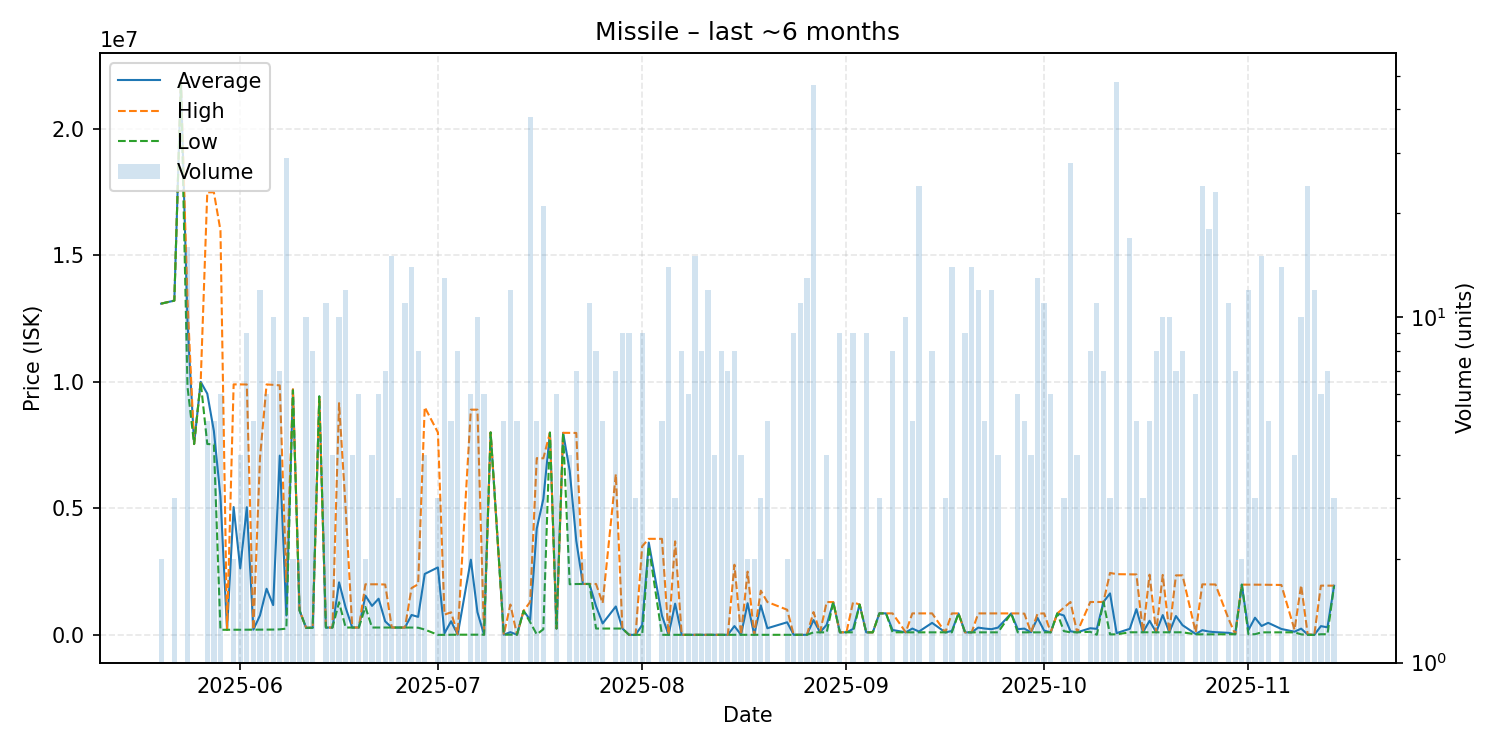

The file beside this chart, header and first rows:
date, average, highest, lowest, order_count, volume
2025-05-20, 13090000, 13090000, 13090000, 2, 2
2025-05-22, 13210000, 13210000, 13210000, 3, 3
2025-05-23, 21900000, 21900000, 21900000, 1, 1
2025-05-24, 12351500, 13200000, 9796000, 5, 16
2025-05-25, 7542000, 7542000, 7542000, 1, 1
2025-05-26, 10000000, 10000000, 10000000, 1, 1
2025-05-27, 9532200, 17490000, 7543000, 4, 5
2025-05-28, 8058020, 17490000, 7528500, 5, 5
2025-05-29, 5462133, 15985000, 200700, 3, 6
2025-05-30, 200900, 200900, 200900, 1, 1
2025-05-31, 5050900, 9899000, 202800, 2, 2
2025-06-01, 2626625, 9898000, 202800, 3, 4
2025-06-02, 5044333, 9896000, 203500, 5, 9
2025-06-03, 205620, 205900, 205550, 3, 5
2025-06-04, 772433, 7000000, 206300, 4, 12
2025-06-05, 1822717, 9896000, 208700, 5, 6
2025-06-06, 1176950, 9882000, 209600, 5, 10
2025-06-07, 7083371, 9860000, 218800, 7, 7
2025-06-08, 764948, 2100000, 248000, 8, 29
2025-06-09, 9689000, 9709000, 9669000, 2, 2
2025-06-10, 966800, 966800, 966800, 2, 2
2025-06-11, 277610, 280600, 276800, 4, 10
2025-06-12, 283950, 285000, 282900, 2, 8
2025-06-13, 9423000, 9423000, 9423000, 1, 1
2025-06-14, 288391, 289000, 287100, 7, 11
2025-06-15, 289950, 290000, 289900, 2, 4
2025-06-16, 2076600, 9157000, 1290000, 4, 10
2025-06-17, 1075758, 4999000, 290100, 7, 12
2025-06-18, 290100, 290100, 290100, 1, 4
2025-06-19, 290100, 290100, 290100, 2, 6
2025-06-20, 1549500, 1999000, 1100000, 2, 2
2025-06-21, 1144800, 1999500, 290100, 3, 4
2025-06-22, 1429367, 1999000, 290100, 6, 6
2025-06-23, 532986, 1990000, 290150, 4, 7
2025-06-24, 290100, 290100, 290100, 2, 15
2025-06-25, 290100, 290100, 290100, 3, 3
2025-06-26, 289600, 290100, 289000, 3, 11
2025-06-27, 786900, 1850000, 289000, 8, 14
2025-06-28, 711975, 1999500, 282800, 6, 8
2025-06-29, 2407875, 9000000, 210500, 2, 4
2025-07-01, 2667008, 7999000, 1012, 2, 3
2025-07-02, 62589, 800000, 1138, 5, 13
2025-07-03, 538146, 893000, 5866, 2, 5
2025-07-04, 8985, 23650, 6890, 2, 8
2025-07-06, 2971260, 8900000, 6890, 3, 6
2025-07-07, 896911, 8900000, 7701, 5, 10
2025-07-08, 7901, 7901, 7901, 1, 6
2025-07-09, 8000000, 8000000, 8000000, 1, 1
2025-07-11, 8026, 8031, 8025, 2, 5
2025-07-12, 107295, 1199000, 8048, 4, 12
2025-07-13, 8061, 8062, 8061, 2, 5
2025-07-14, 949500, 949500, 949500, 1, 1
2025-07-15, 593581, 1300000, 499700, 8, 38
2025-07-16, 4198620, 6984000, 21050, 4, 5
2025-07-17, 5369671, 6978000, 220200, 9, 21
2025-07-18, 7991000, 7991000, 7991000, 1, 1
2025-07-19, 250300, 250300, 250300, 1, 6
2025-07-20, 7985000, 7985000, 7985000, 1, 1
2025-07-21, 6487500, 7983000, 2000000, 4, 4
2025-07-22, 3715857, 7980000, 2010000, 4, 7
... 101 more rows
